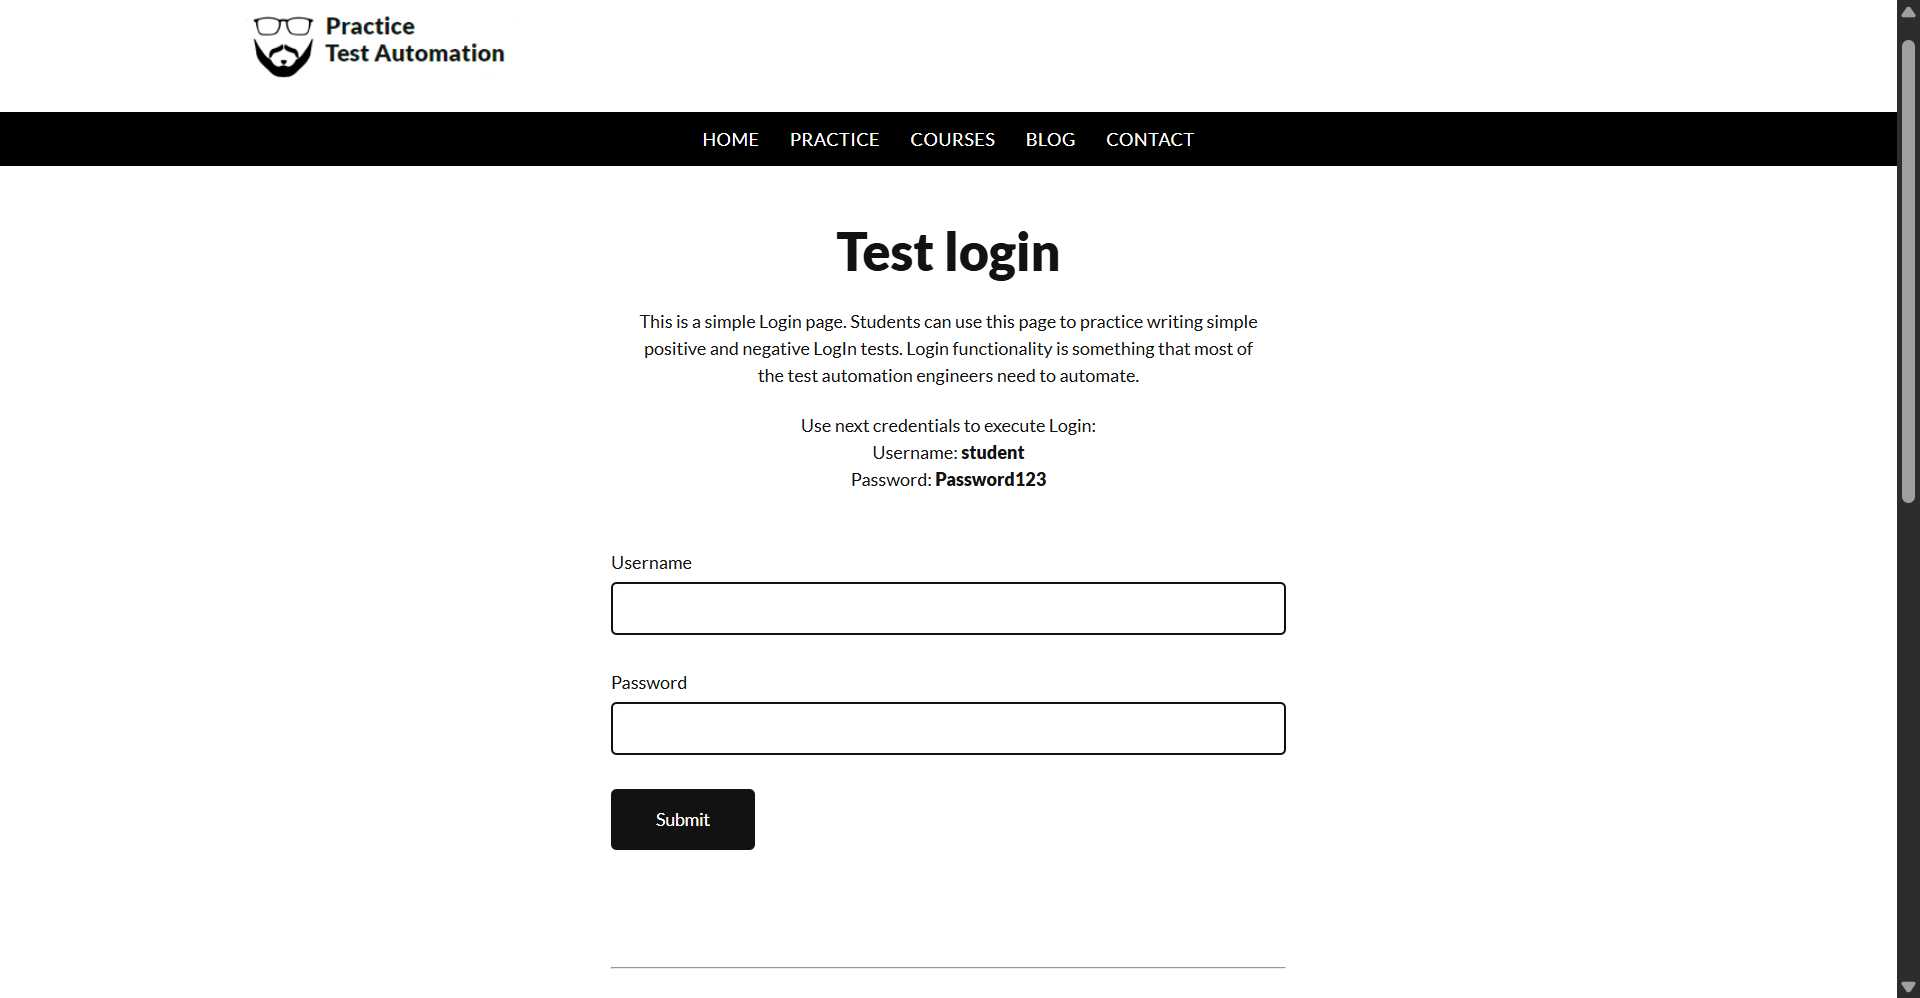
Task: Test Automation Project
Workflow: TC01_TestDataVariationUsingSwitchStatement

Step 1: LoginScreen in window 'Test Login | Practice Test Automation' (chrome.exe)

Step 2: type [User] into the text box 'username' in window 'Test Login | Practice Test Automation' (chrome.exe) (no picture)

Step 3: type [Password] into the text box 'password' in window 'Test Login | Practice Test Automation' (chrome.exe) (no picture)

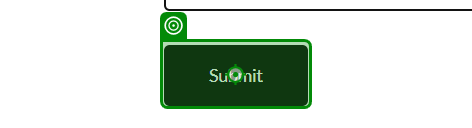
Step 4: click on the button 'submit' in window 'Test Login | Practice Test Automation' (chrome.exe)

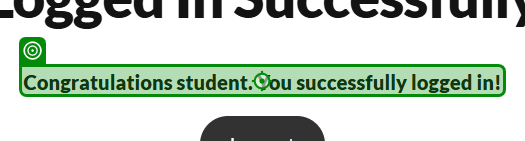
Step 5: get-text from the text in window 'Logged In Successfully | Practice Test Automation' (chrome.exe)

Step 6: get-text from the element 'error' in window 'Test Login | Practice Test Automation' (chrome.exe) (no picture)

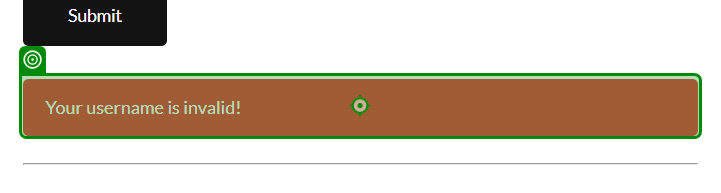
Step 7: get-text from the element 'error' in window 'Test Login | Practice Test Automation' (chrome.exe)
